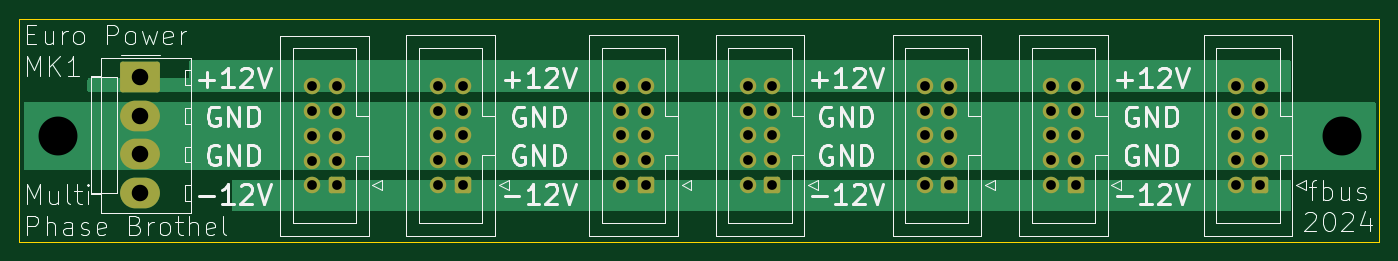
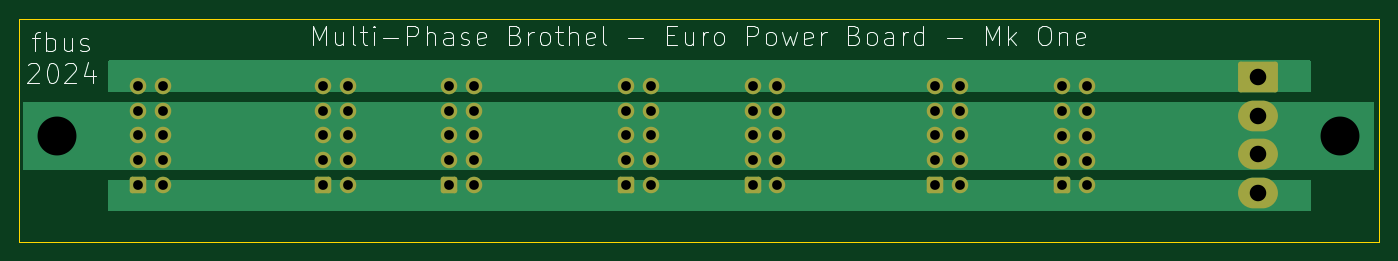
Circuit board: 11 layer files. Board 139.8 x 22.9 mm.
- bottom_copper: modular-power-board-B_Cu.gbr (28408 bytes)
- bottom_mask: modular-power-board-B_Mask.gbr (3472 bytes)
- paste: modular-power-board-B_Paste.gbr (464 bytes)
- bottom_silk: modular-power-board-B_Silkscreen.gbr (21489 bytes)
- outline: modular-power-board-Edge_Cuts.gbr (618 bytes)
- top_copper: modular-power-board-F_Cu.gbr (23620 bytes)
- top_mask: modular-power-board-F_Mask.gbr (3472 bytes)
- paste: modular-power-board-F_Paste.gbr (464 bytes)
- top_silk: modular-power-board-F_Silkscreen.gbr (43521 bytes)
- drill: modular-power-board-NPTH.drl (265 bytes)
- drill: modular-power-board-PTH.drl (1650 bytes)

=== bottom_copper: modular-power-board-B_Cu.gbr (28408 bytes, source omitted) ===
=== bottom_mask: modular-power-board-B_Mask.gbr (3472 bytes, source withheld) ===
=== paste: modular-power-board-B_Paste.gbr ===
%TF.GenerationSoftware,KiCad,Pcbnew,8.0.4*%
%TF.CreationDate,2024-08-26T11:17:31-06:00*%
%TF.ProjectId,modular-power-board,6d6f6475-6c61-4722-9d70-6f7765722d62,Mk One*%
%TF.SameCoordinates,Original*%
%TF.FileFunction,Paste,Bot*%
%TF.FilePolarity,Positive*%
%FSLAX46Y46*%
G04 Gerber Fmt 4.6, Leading zero omitted, Abs format (unit mm)*
G04 Created by KiCad (PCBNEW 8.0.4) date 2024-08-26 11:17:31*
%MOMM*%
%LPD*%
G01*
G04 APERTURE LIST*
G04 APERTURE END LIST*
M02*

=== bottom_silk: modular-power-board-B_Silkscreen.gbr (21489 bytes, source omitted) ===
=== outline: modular-power-board-Edge_Cuts.gbr ===
%TF.GenerationSoftware,KiCad,Pcbnew,8.0.4*%
%TF.CreationDate,2024-08-26T11:17:32-06:00*%
%TF.ProjectId,modular-power-board,6d6f6475-6c61-4722-9d70-6f7765722d62,Mk One*%
%TF.SameCoordinates,Original*%
%TF.FileFunction,Profile,NP*%
%FSLAX46Y46*%
G04 Gerber Fmt 4.6, Leading zero omitted, Abs format (unit mm)*
G04 Created by KiCad (PCBNEW 8.0.4) date 2024-08-26 11:17:32*
%MOMM*%
%LPD*%
G01*
G04 APERTURE LIST*
%TA.AperFunction,Profile*%
%ADD10C,0.100000*%
%TD*%
G04 APERTURE END LIST*
D10*
X70980000Y-90520000D02*
X210800000Y-90520000D01*
X210800000Y-113400000D01*
X70980000Y-113400000D01*
X70980000Y-90520000D01*
M02*

=== top_copper: modular-power-board-F_Cu.gbr (23620 bytes, source omitted) ===
=== top_mask: modular-power-board-F_Mask.gbr (3472 bytes, source withheld) ===
=== paste: modular-power-board-F_Paste.gbr ===
%TF.GenerationSoftware,KiCad,Pcbnew,8.0.4*%
%TF.CreationDate,2024-08-26T11:17:31-06:00*%
%TF.ProjectId,modular-power-board,6d6f6475-6c61-4722-9d70-6f7765722d62,Mk One*%
%TF.SameCoordinates,Original*%
%TF.FileFunction,Paste,Top*%
%TF.FilePolarity,Positive*%
%FSLAX46Y46*%
G04 Gerber Fmt 4.6, Leading zero omitted, Abs format (unit mm)*
G04 Created by KiCad (PCBNEW 8.0.4) date 2024-08-26 11:17:31*
%MOMM*%
%LPD*%
G01*
G04 APERTURE LIST*
G04 APERTURE END LIST*
M02*

=== top_silk: modular-power-board-F_Silkscreen.gbr (43521 bytes, source omitted) ===
=== drill: modular-power-board-NPTH.drl ===
M48
; DRILL file {KiCad 8.0.4} date 2024-08-26T11:17:33-0600
; FORMAT={-:-/ absolute / inch / decimal}
; #@! TF.CreationDate,2024-08-26T11:17:33-06:00
; #@! TF.GenerationSoftware,Kicad,Pcbnew,8.0.4
; #@! TF.FileFunction,NonPlated,1,2,NPTH
FMAT,2
INCH
%
G90
G05
M30

=== drill: modular-power-board-PTH.drl ===
M48
; DRILL file {KiCad 8.0.4} date 2024-08-26T11:17:33-0600
; FORMAT={-:-/ absolute / inch / decimal}
; #@! TF.CreationDate,2024-08-26T11:17:33-06:00
; #@! TF.GenerationSoftware,Kicad,Pcbnew,8.0.4
; #@! TF.FileFunction,Plated,1,2,PTH
FMAT,2
INCH
; #@! TA.AperFunction,Plated,PTH,ComponentDrill
T1C0.0394
; #@! TA.AperFunction,Plated,PTH,ComponentDrill
T2C0.0669
; #@! TA.AperFunction,Plated,PTH,ViaDrill
T3C0.1575
%
G90
G05
T1
X3.9787Y-3.8362
X3.9787Y-3.9362
X3.9787Y-4.0362
X3.9787Y-4.1362
X3.9787Y-4.2362
X4.0787Y-3.8362
X4.0787Y-3.9362
X4.0787Y-4.0362
X4.0787Y-4.1362
X4.0787Y-4.2362
X4.4906Y-3.8346
X4.4906Y-3.9346
X4.4906Y-4.0346
X4.4906Y-4.1346
X4.4906Y-4.2346
X4.5906Y-3.8346
X4.5906Y-3.9346
X4.5906Y-4.0346
X4.5906Y-4.1346
X4.5906Y-4.2346
X5.2307Y-3.8346
X5.2307Y-3.9346
X5.2307Y-4.0346
X5.2307Y-4.1346
X5.2307Y-4.2346
X5.3307Y-3.8346
X5.3307Y-3.9346
X5.3307Y-4.0346
X5.3307Y-4.1346
X5.3307Y-4.2346
X5.7425Y-3.8346
X5.7425Y-3.9346
X5.7425Y-4.0346
X5.7425Y-4.1346
X5.7425Y-4.2346
X5.8425Y-3.8346
X5.8425Y-3.9346
X5.8425Y-4.0346
X5.8425Y-4.1346
X5.8425Y-4.2346
X6.4591Y-3.8346
X6.4591Y-3.9346
X6.4591Y-4.0346
X6.4591Y-4.1346
X6.4591Y-4.2346
X6.5591Y-3.8346
X6.5591Y-3.9346
X6.5591Y-4.0346
X6.5591Y-4.1346
X6.5591Y-4.2346
X6.9709Y-3.8346
X6.9709Y-3.9346
X6.9709Y-4.0346
X6.9709Y-4.1346
X6.9709Y-4.2346
X7.0709Y-3.8346
X7.0709Y-3.9346
X7.0709Y-4.0346
X7.0709Y-4.1346
X7.0709Y-4.2346
X7.7189Y-3.8346
X7.7189Y-3.9346
X7.7189Y-4.0346
X7.7189Y-4.1346
X7.7189Y-4.2346
X7.8189Y-3.8346
X7.8189Y-3.9346
X7.8189Y-4.0346
X7.8189Y-4.1346
X7.8189Y-4.2346
T2
X3.2835Y-3.8
X3.2835Y-3.9559
X3.2835Y-4.1118
X3.2835Y-4.2677
T3
X2.952Y-4.0362
X8.1488Y-4.0362
M30

